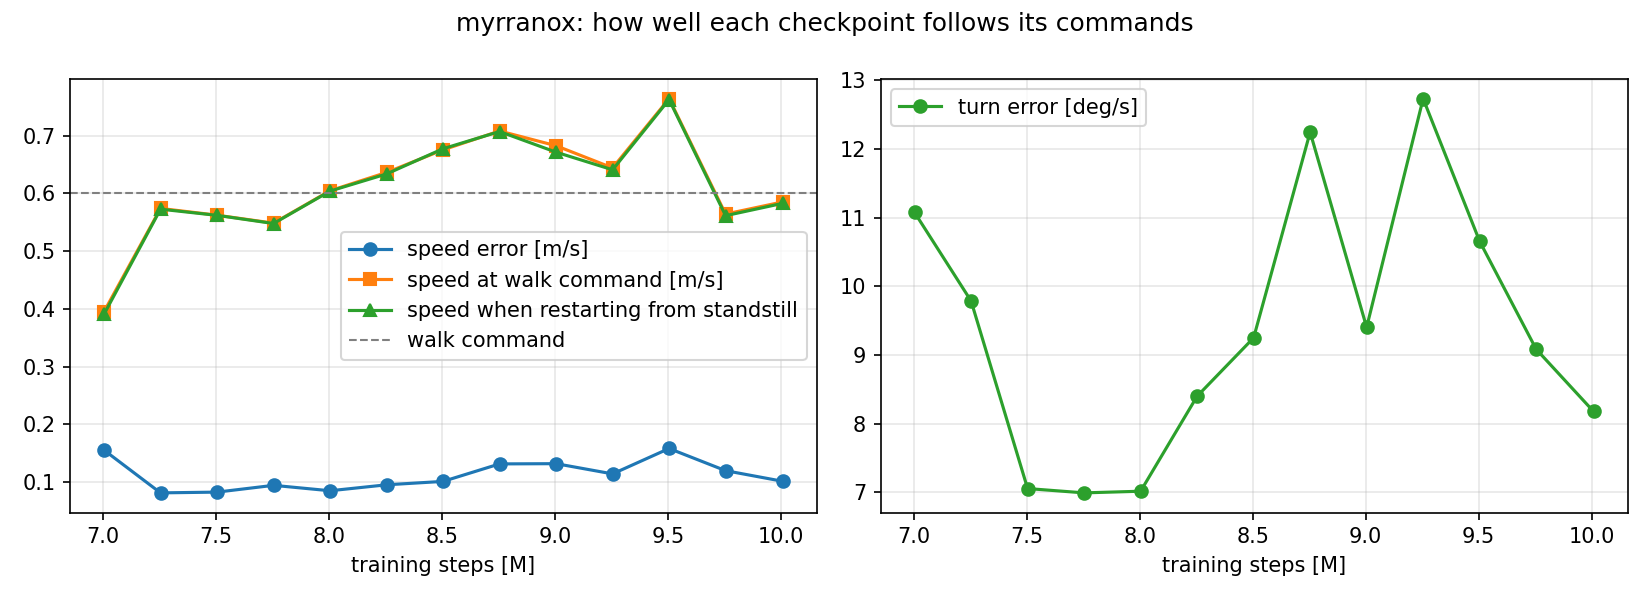

The file beside this chart, header and first rows:
steps, speed_error, turn_error_deg, walk_speed_at_walk_cmd, restart_speed, fell_at_s, foot_slip
7004160, 0.1556, 11.07, 0.3952, 0.3909, , 0.07617
7254160, 0.08164, 9.785, 0.5739, 0.5726, , 0.05409
7504160, 0.08294, 7.054, 0.5622, 0.5619, , 0.05759
7754160, 0.09467, 6.992, 0.5484, 0.5478, , 0.05926
8004160, 0.0853, 7.016, 0.6045, 0.6039, , 0.05559
8254160, 0.0956, 8.399, 0.6362, 0.6335, , 0.05565
8504160, 0.1015, 9.249, 0.6753, 0.6772, , 0.06418
8754160, 0.1318, 12.24, 0.7079, 0.707, , 0.07273
9004160, 0.1322, 9.403, 0.6824, 0.6712, , 0.07896
9254160, 0.1145, 12.73, 0.644, 0.6408, , 0.07175
9504160, 0.1584, 10.65, 0.7639, 0.7623, , 0.07483
9754160, 0.1201, 9.083, 0.5642, 0.5614, , 0.06923
10008112, 0.1016, 8.177, 0.5853, 0.5828, , 0.06749
